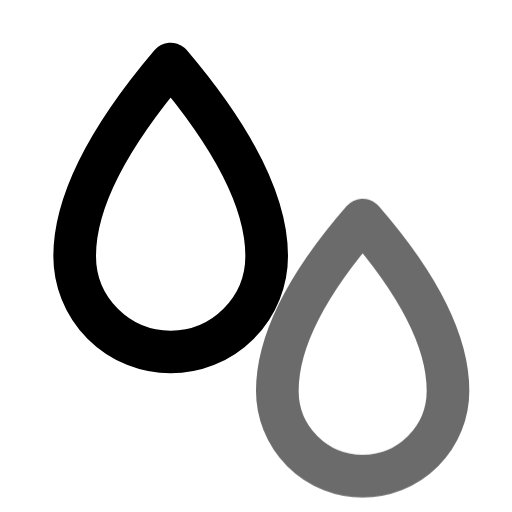
t = 0.00 s
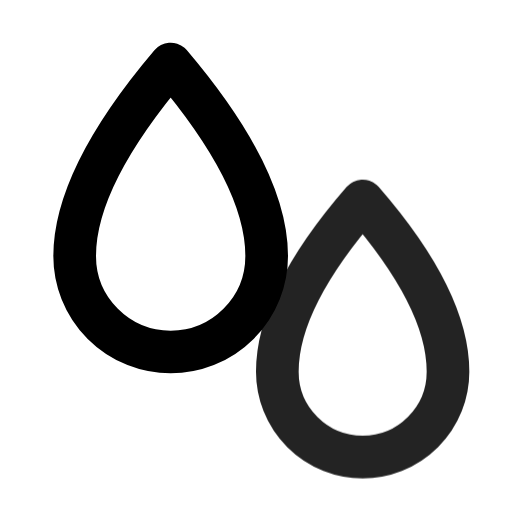
t = 0.80 s
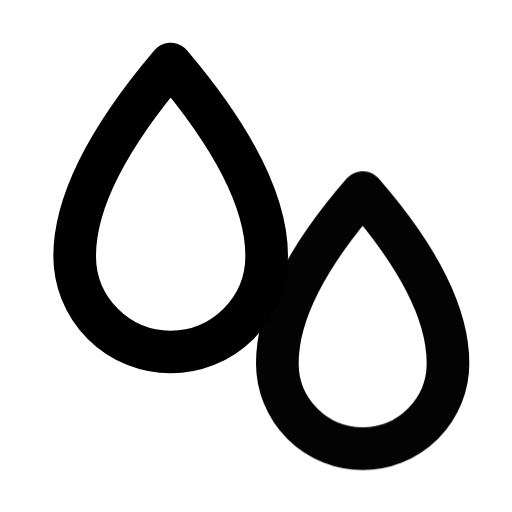
t = 1.05 s
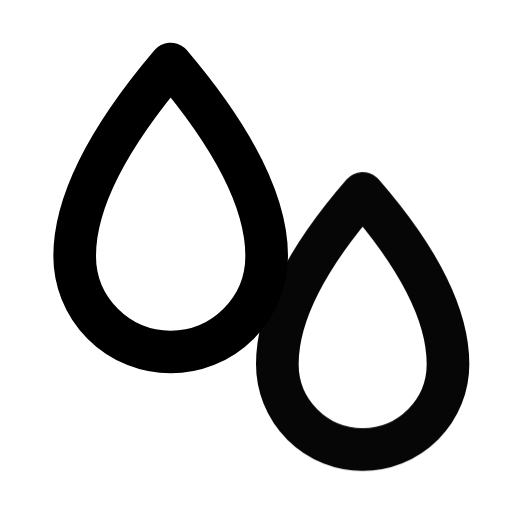
t = 1.31 s
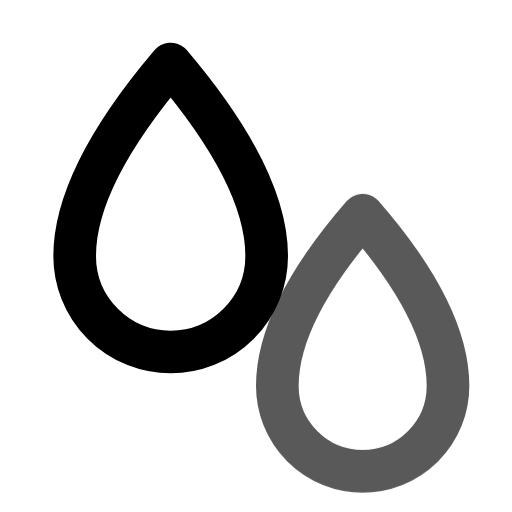
t = 1.81 s
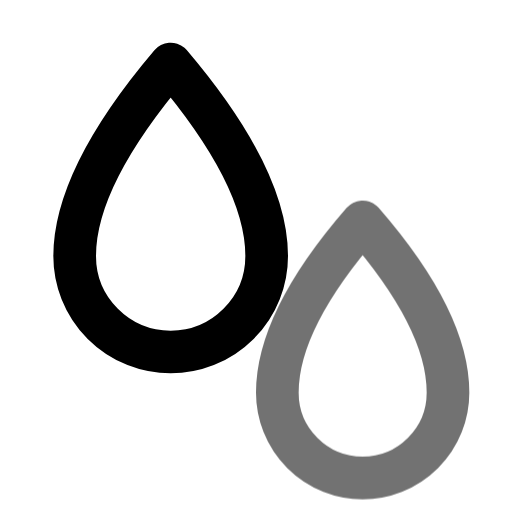
t = 2.28 s

The animated SVG that drew these frames (rendered in a browser with its animation timeline set to each time). Animation: 1 CSS @keyframes rule; one cycle of 2.75 s, repeats indefinitely.

<svg xmlns="http://www.w3.org/2000/svg" width="24" height="24" fill="none" stroke="currentColor" stroke-linecap="round" stroke-linejoin="round" stroke-width="2" viewBox="0 0 24 24">
    <!-- Generated by scripts/icon-expansion/generate.mjs -->
    <style>
        @media (prefers-reduced-motion: no-preference) {
            @keyframes ira-exp-drop { 0%, 100% { transform: none; } 52% { transform: translateY(1.45px); opacity: .54; } }
            [data-ira-motion="droplets"] { transform-box: fill-box; transform-origin: center; animation: ira-exp-drop 1.95s ease-in-out -0.8s infinite; }
        }
    </style>
    <path d="M8 3q4.5 5.3 4.5 9a4.5 4.5 0 0 1-9 0q0-3.7 4.5-9z"/>
    <g data-ira-motion="droplets"><path d="M17 9q4 4.6 4 8a4 4 0 0 1-8 0q0-3.4 4-8z"/></g>
</svg>
